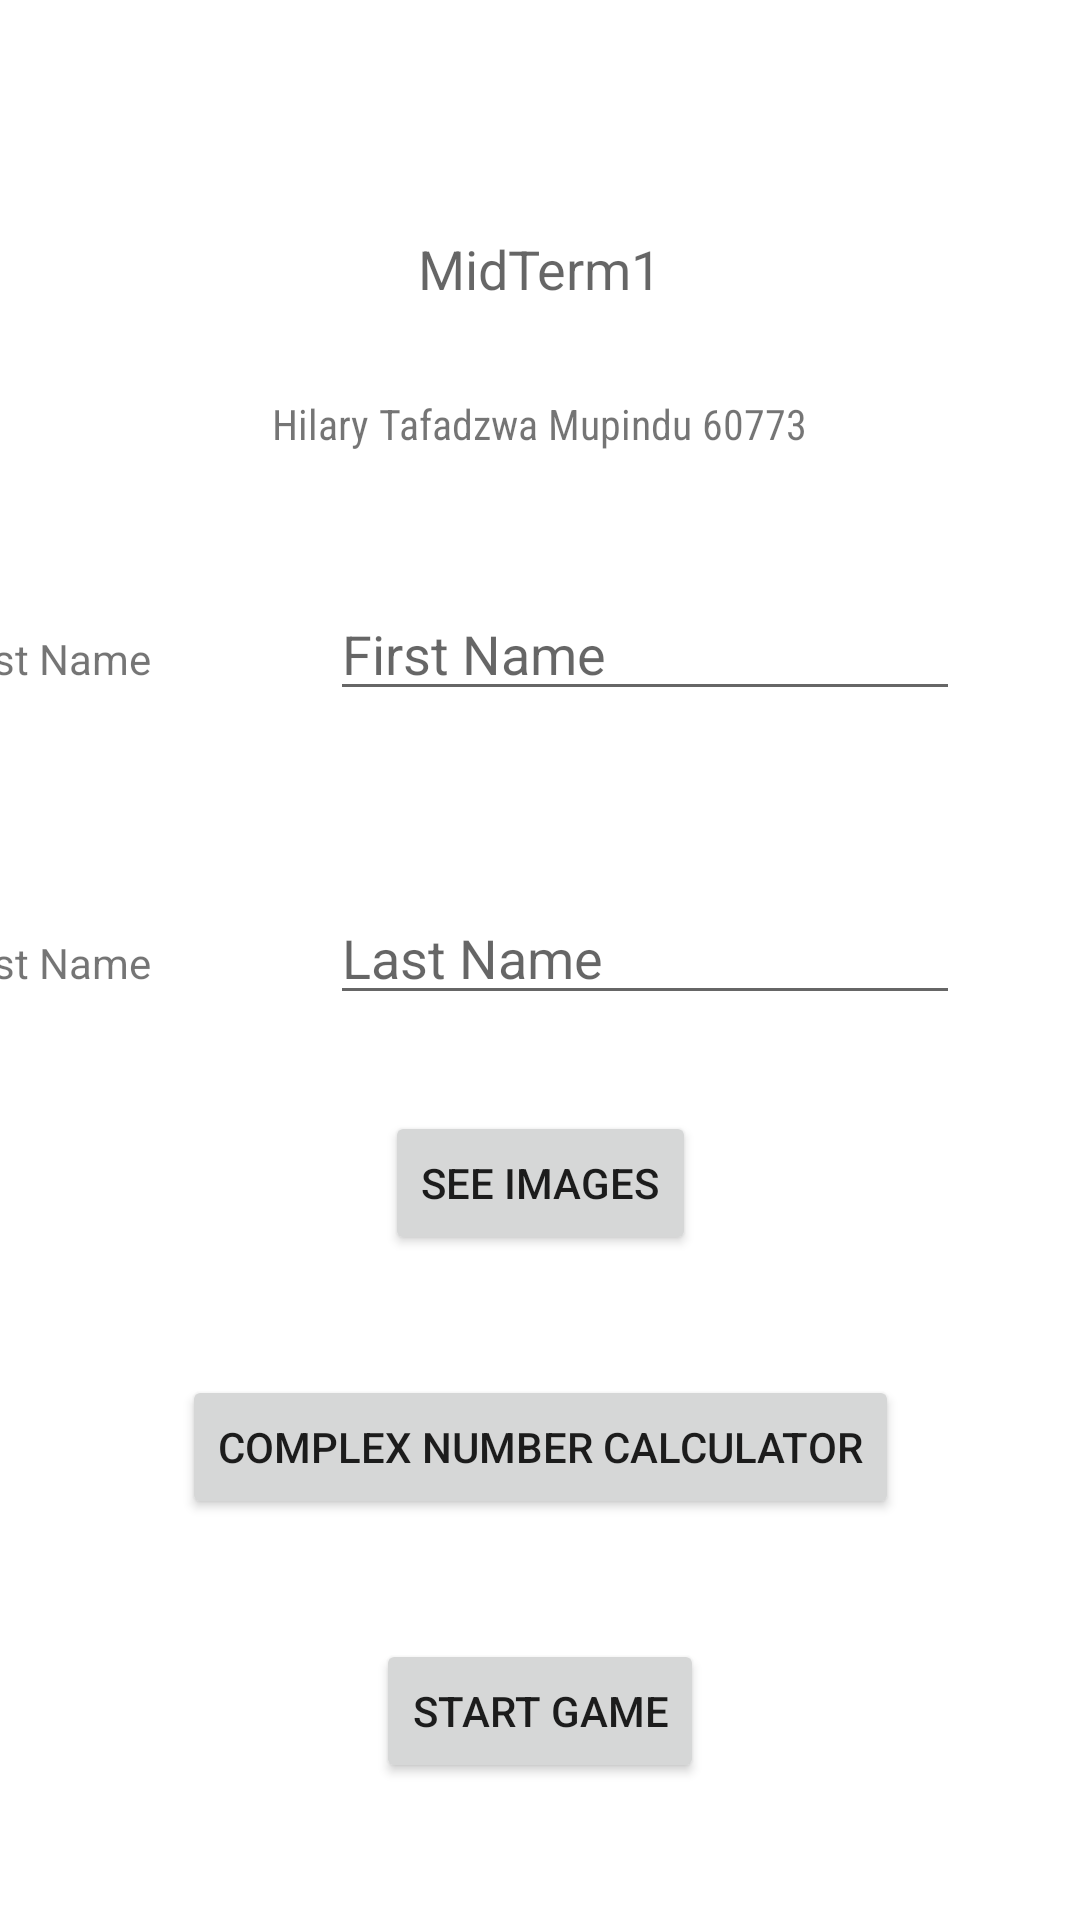

The Android layout XML behind this screen, and the referenced resources:
<!-- AndroidManifest.xml: application theme Theme.L06_Mupindu_60773_Mid1 -->
<!-- res/layout/activity_main.xml -->
<?xml version="1.0" encoding="utf-8"?>
<androidx.constraintlayout.widget.ConstraintLayout xmlns:android="http://schemas.android.com/apk/res/android"
    xmlns:app="http://schemas.android.com/apk/res-auto"
    xmlns:tools="http://schemas.android.com/tools"
    android:layout_width="match_parent"
    android:layout_height="match_parent"
    tools:context=".MainActivity">

    <TextView
        android:id="@+id/textView2"
        android:layout_width="wrap_content"
        android:layout_height="wrap_content"
        android:layout_marginTop="30dp"
        android:text="@string/appInfo"
        android:textAppearance="@style/TextAppearance.AppCompat.Medium"
        app:layout_constraintBottom_toBottomOf="parent"
        app:layout_constraintEnd_toEndOf="parent"
        app:layout_constraintHorizontal_bias="0.5"
        app:layout_constraintStart_toStartOf="parent"
        app:layout_constraintTop_toTopOf="parent"
        app:layout_constraintVertical_bias="0.081" />

    <TextView
        android:id="@+id/textView"
        android:layout_width="wrap_content"
        android:layout_height="wrap_content"
        android:layout_marginTop="30dp"
        android:fontFamily="sans-serif-condensed"
        android:text="@string/authorName"
        android:textSize="14sp"
        app:layout_constraintEnd_toEndOf="parent"
        app:layout_constraintHorizontal_bias="0.5"
        app:layout_constraintStart_toStartOf="parent"
        app:layout_constraintTop_toBottomOf="@+id/textView2" />

    <TextView
        android:id="@+id/textView3"
        android:layout_width="wrap_content"
        android:layout_height="wrap_content"
        android:layout_marginEnd="60dp"
        android:text="@string/txtFirstName"
        app:layout_constraintBaseline_toBaselineOf="@+id/editTextName"
        app:layout_constraintEnd_toStartOf="@+id/editTextName" />

    <EditText
        android:id="@+id/editTextName"
        android:layout_width="wrap_content"
        android:layout_height="wrap_content"
        android:layout_marginTop="45dp"
        android:layout_marginEnd="40dp"
        android:ems="10"
        android:hint="@string/txtFirstName"
        android:inputType="textPersonName"
        app:layout_constraintEnd_toEndOf="parent"
        app:layout_constraintTop_toBottomOf="@+id/textView" />

    <TextView
        android:id="@+id/textView4"
        android:layout_width="wrap_content"
        android:layout_height="wrap_content"
        android:layout_marginEnd="60dp"
        android:text="@string/txtLastName"
        app:layout_constraintBaseline_toBaselineOf="@+id/editTextSurname"
        app:layout_constraintEnd_toStartOf="@+id/editTextSurname" />

    <EditText
        android:id="@+id/editTextSurname"
        android:layout_width="wrap_content"
        android:layout_height="wrap_content"
        android:layout_marginTop="60dp"
        android:layout_marginEnd="40dp"
        android:ems="10"
        android:hint="@string/txtLastName"
        android:inputType="textPersonName"
        app:layout_constraintEnd_toEndOf="parent"
        app:layout_constraintTop_toBottomOf="@+id/editTextName" />

    <Button
        android:id="@+id/btnToImages"
        android:layout_width="wrap_content"
        android:layout_height="wrap_content"
        android:layout_marginTop="32dp"
        android:onClick="toImage"
        android:text="@string/btnImages"
        app:layout_constraintEnd_toEndOf="parent"
        app:layout_constraintHorizontal_bias="0.5"
        app:layout_constraintStart_toStartOf="parent"
        app:layout_constraintTop_toBottomOf="@+id/editTextSurname" />

    <Button
        android:id="@+id/btnToCalculator"
        android:layout_width="wrap_content"
        android:layout_height="wrap_content"
        android:layout_marginTop="40dp"
        android:onClick="toCalculator"
        android:text="@string/btnComplexNumbers"
        app:layout_constraintEnd_toEndOf="parent"
        app:layout_constraintHorizontal_bias="0.5"
        app:layout_constraintStart_toStartOf="parent"
        app:layout_constraintTop_toBottomOf="@+id/btnToImages" />

    <Button
        android:id="@+id/btnToGame"
        android:layout_width="wrap_content"
        android:layout_height="wrap_content"
        android:layout_marginTop="40dp"
        android:onClick="toGame"
        android:text="@string/btnGame"
        app:layout_constraintEnd_toEndOf="parent"
        app:layout_constraintHorizontal_bias="0.5"
        app:layout_constraintStart_toStartOf="parent"
        app:layout_constraintTop_toBottomOf="@+id/btnToCalculator" />

</androidx.constraintlayout.widget.ConstraintLayout>
<!-- resources referenced by this layout -->
<resources>
  <string name="appInfo" translatable="false">MidTerm1</string>
  <string name="authorName" translatable="false">Hilary Tafadzwa Mupindu 60773</string>
  <string name="btnComplexNumbers" translatable="false">Complex Number Calculator</string>
  <string name="btnGame">Start Game</string>
  <string name="btnImages">See Images</string>
  <string name="txtFirstName">First Name</string>
  <string name="txtLastName">Last Name</string>
  <style name="Theme.L06_Mupindu_60773_Mid1" parent="Theme.MaterialComponents.DayNight.NoActionBar">
          
          <item name="colorPrimary">#969592</item>
          <item name="colorPrimaryVariant">@color/purple_700</item>
          <item name="colorOnPrimary">@color/white</item>
          
          <item name="colorSecondary">@color/teal_200</item>
          <item name="colorSecondaryVariant">@color/teal_700</item>
          <item name="colorOnSecondary">@color/black</item>
          
          <item name="android:statusBarColor">?attr/colorPrimaryVariant</item>
          
      </style>
  <!-- not gathered from this repository: default colours our renderer supplied (Android Studio template values) -->
  <color name="purple_700">#FF3700B3</color>
  <color name="teal_200">#FF03DAC5</color>
  <color name="teal_700">#FF018786</color>
  <color name="black">#FF000000</color>
  <color name="white">#FFFFFFFF</color>
</resources>
